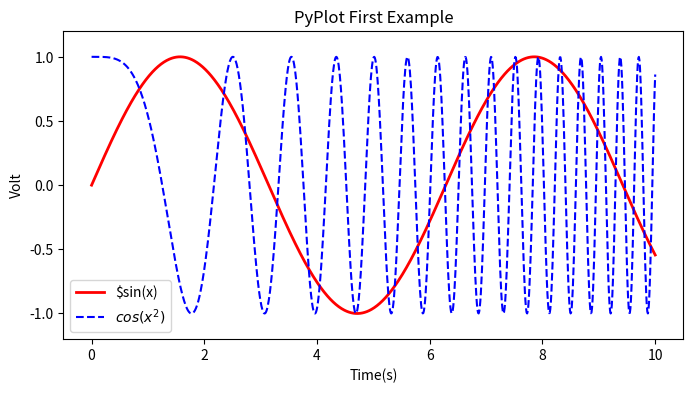

Generate this figure with matplotlib:
import numpy as np
import matplotlib.pyplot as plt

x = np.linspace(0, 10, 1000)
y = np.sin(x)
z = np.cos(x ** 2)

plt.figure(figsize=(8, 4))
plt.plot(x, y, label="$sin(x)", color="red", linewidth=2)
plt.plot(x, z, "b--", label="$cos(x^2)$")
plt.xlabel("Time(s)")
plt.ylabel("Volt")
plt.title("PyPlot First Example")
plt.ylim(-1.2, 1.2)
plt.legend()
plt.show()